Run: headless pygame with SDL's dummy video driver; simulated clock (each Clock.tick advances the game by its frame time, no real sleeping); random seed 0; keys injected as events and as key.get_pressed() state; no mouse input.
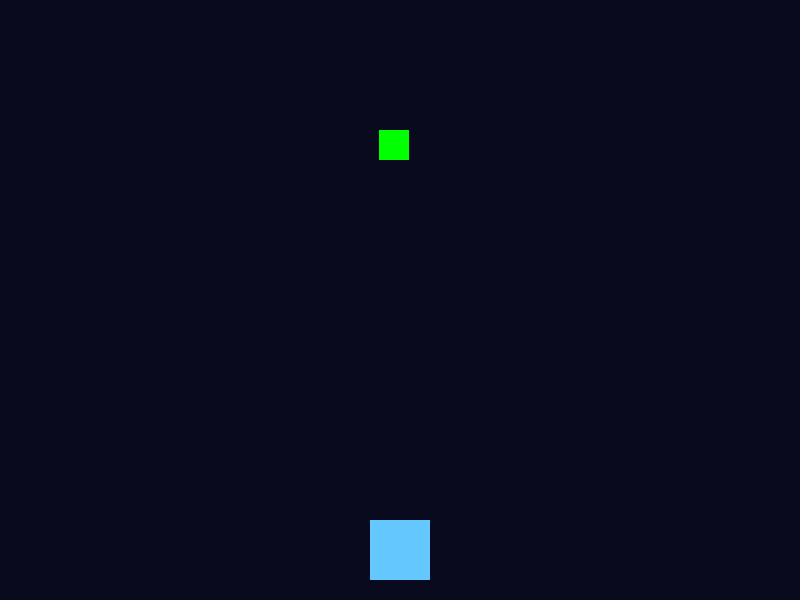
Frame 1 of 2 · flips 1–60 · no input
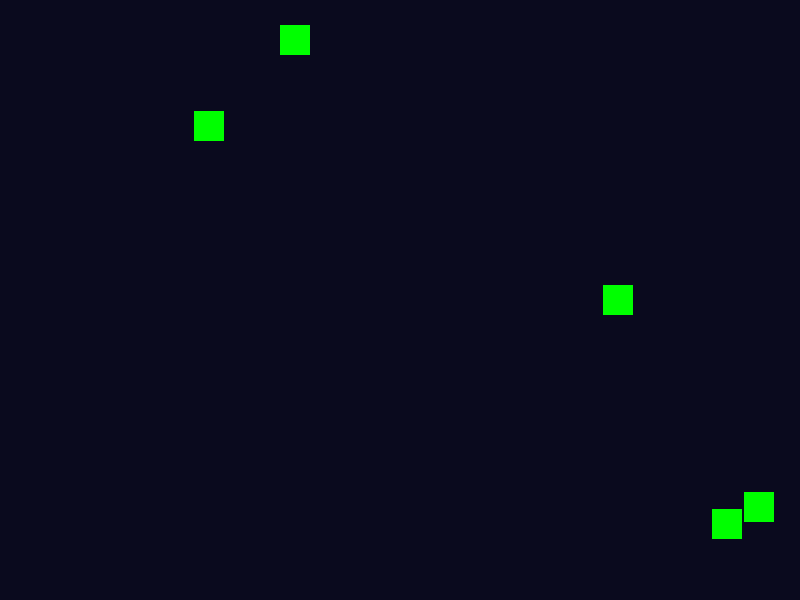
Frame 2 of 2 · flips 61–180 · tapped SPACE, RETURN · held RIGHT (→), D (game ended)

The pygame program that drew these frames:

import math
import random
import sys
import pygame

pygame.init() # 初始化pygame

WIDTH, HEIGHT = 800, 600
BG_COLOR = (10, 10, 30)
FPS = 60
PLAYER_SIZE = (60, 60)
BULLET_SIZE = (5,30)
ENEMY_SIZE = (30, 30)
PLAYER_COLOR = (100, 200, 255)
BULLET_COLOR = (255, 0 , 0)
ENEMY_COLOR = (0, 255, 0)
PLAYER_SPEED = 400
BULLET_SPEED = 600
ENEMY_SPEED = 300
SPAWN_INTERVAL = 0.5

clock = pygame.time.Clock() # 创建一个Clock实例


# 定义核心类
class Player(pygame.sprite.Sprite):
    image: pygame.Surface
    rect: pygame.Rect

    def __init__(self):
        super().__init__()

        self.image = pygame.Surface(PLAYER_SIZE)
        self.image.fill(PLAYER_COLOR)

        self.rect = self.image.get_rect(midbottom=(WIDTH // 2, HEIGHT - 20))

    def update(self, pressed_keys, delta_time):
        dx = 0
        dy = 0

        if pressed_keys[pygame.K_w] or pressed_keys[pygame.K_UP]:
            dy -= 1
        if pressed_keys[pygame.K_s] or pressed_keys[pygame.K_DOWN]:
            dy += 1
        if pressed_keys[pygame.K_a] or pressed_keys[pygame.K_LEFT]:
            dx -= 1
        if pressed_keys[pygame.K_d] or pressed_keys[pygame.K_RIGHT]:
            dx += 1

        self.rect.x += dx * PLAYER_SPEED * delta_time
        self.rect.y += dy * PLAYER_SPEED * delta_time

        self.rect.clamp_ip(screen.get_rect())

class Bullet(pygame.sprite.Sprite):
    image: pygame.Surface
    rect: pygame.Rect

    def __init__(self, player_x, player_y):
        super().__init__()

        self.image = pygame.Surface(BULLET_SIZE)
        self.image.fill(BULLET_COLOR)

        self.rect = self.image.get_rect(center=(player_x, player_y))

    def update(self, delta_time):
        self.rect.y -= BULLET_SPEED * delta_time

        if self.rect.y < 0:
            self.kill()

class Enemy(pygame.sprite.Sprite):
    image: pygame.Surface
    rect: pygame.Rect

    def __init__(self, enemy_x, enemy_y):
        super().__init__()

        self.image = pygame.Surface(ENEMY_SIZE)
        self.image.fill(ENEMY_COLOR)

        self.rect = self.image.get_rect(center=(enemy_x, enemy_y))

    def update(self, player_x, player_y, delta_time):
        dx = player_x - self.rect.centerx
        dy = player_y - self.rect.centery
        dist = math.hypot(dx, dy)

        if dist > 0:
            self.rect.x += dx / dist * ENEMY_SPEED * delta_time
            self.rect.y += dy / dist * ENEMY_SPEED * delta_time


        if (self.rect.top > HEIGHT or self.rect.bottom < 0 or
                self.rect.left > WIDTH or self.rect.right < 0):
            self.kill()

# 初始化对象
players = pygame.sprite.Group()
bullets = pygame.sprite.Group()
enemies = pygame.sprite.Group()
all_sprites = pygame.sprite.Group()

player = Player()
players.add(player)
all_sprites.add(player)

pygame.display.set_caption("Space Shooter")

screen = pygame.display.set_mode((WIDTH, HEIGHT)) # 返回一个pygame.surface.Surface对象，副作用是创建窗口

spawn_timer = 0.0

running = True
while running:

    for event in pygame.event.get(): # 返回一个元素的类型是pygame.event.Event的list
        if event.type == pygame.QUIT: # pygame.event.Event对象都具有一个type属性，表示事件类型
            running = False

    dt = clock.tick(FPS) / 1000.0
    keys = pygame.key.get_pressed() # 返回一个类似布尔序列的对象(ScancodeWrapper)，用 pygame.K_* 索引

    # 生成敌人
    spawn_timer += dt
    if spawn_timer >= SPAWN_INTERVAL:
        spawn_timer = 0.0
        new_enemy = Enemy(random.randrange(0, WIDTH), 0)
        enemies.add(new_enemy)
        all_sprites.add(new_enemy)

    # 更新对象
    players.update(keys, dt)
    bullets.update(dt)
    enemies.update(player.rect.centerx, player.rect.centery, dt)

    if keys[pygame.K_SPACE]:
        new_bullet = Bullet(player.rect.centerx, player.rect.top - 15 )
        bullets.add(new_bullet)
        all_sprites.add(new_bullet)

    # 子弹消灭敌人
    pygame.sprite.groupcollide(bullets, enemies, True, True)

    # 敌人消灭玩家
    if pygame.sprite.groupcollide(players, enemies, True,False):
        running = False

    screen.fill(BG_COLOR) # 背景色清屏
    all_sprites.draw(screen)
    pygame.display.flip() # 刷新屏幕

pygame.quit() # 显式去初始化pygame
sys.exit() # 显式退出
